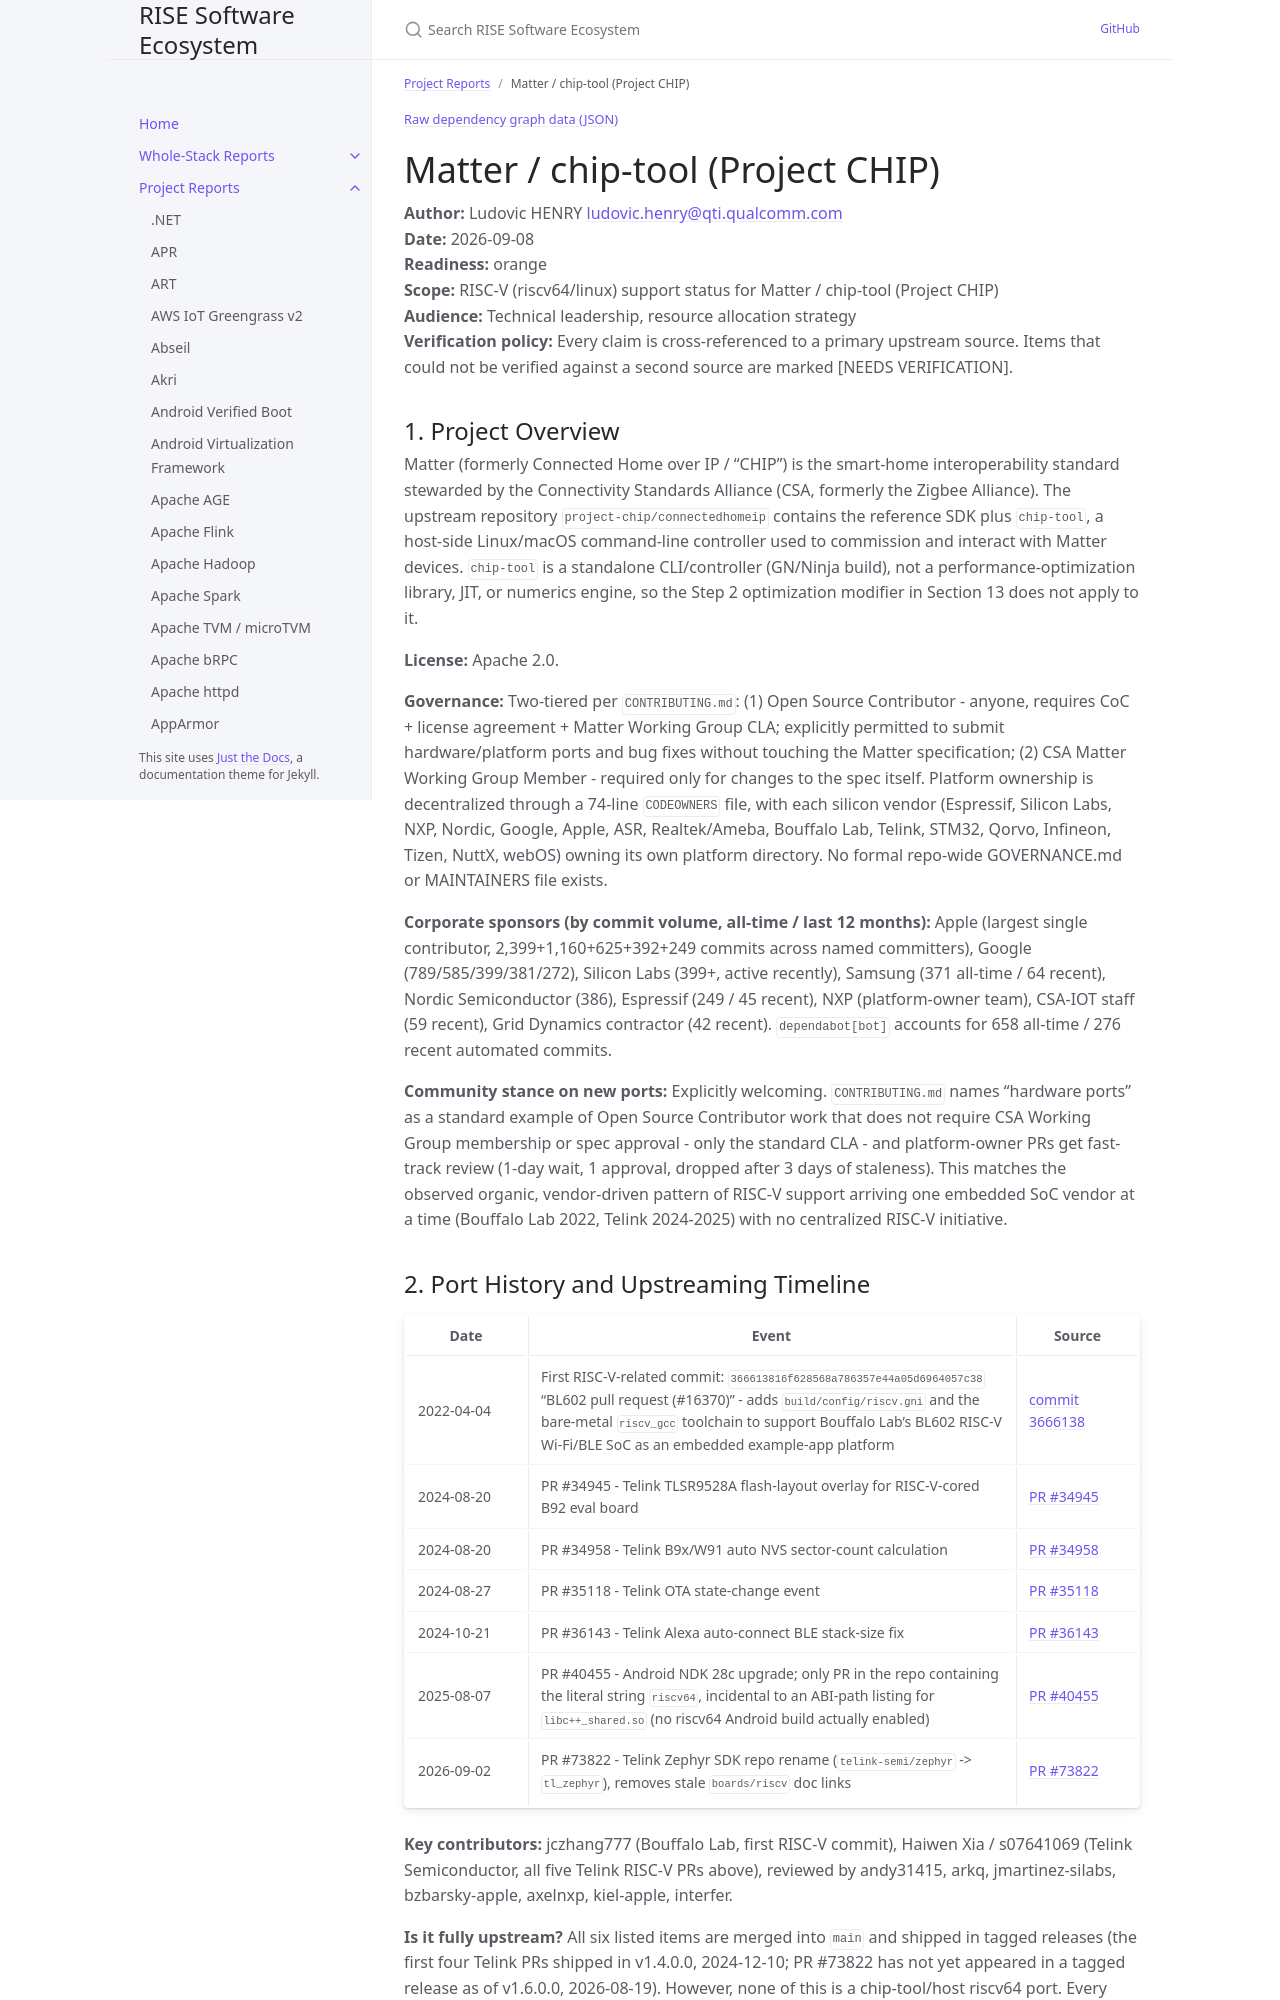

repository: riseproject-dev/sw-ecosystem · page: project-reports/matter-chip-tool-(project-chip).html · generator: jekyll

---
title: Matter / chip-tool (Project CHIP)
parent: Project Reports
color: orange
dependencies:
  - name: OpenSSL
    relation: runtime-dependency
    criticality: critical
  - name: JsonCpp
    relation: runtime-dependency
    criticality: optional
---

{% include dependency-graph.html slug="dependencies" subset="matter-chip-tool-(project-chip)" %}

# Matter / chip-tool (Project CHIP)

**Author:** Ludovic HENRY <ludovic.henry@qti.qualcomm.com><br/>
**Date:** 2026-09-08<br/>
**Readiness:** orange<br/>
**Scope:** RISC-V (riscv64/linux) support status for Matter / chip-tool (Project CHIP)<br/>
**Audience:** Technical leadership, resource allocation strategy<br/>
**Verification policy:** Every claim is cross-referenced to a primary upstream source. Items that could not be verified against a second source are marked [NEEDS VERIFICATION].<br/>

## 1. Project Overview

Matter (formerly Connected Home over IP / "CHIP") is the smart-home interoperability standard stewarded by the Connectivity Standards Alliance (CSA, formerly the Zigbee Alliance). The upstream repository `project-chip/connectedhomeip` contains the reference SDK plus `chip-tool`, a host-side Linux/macOS command-line controller used to commission and interact with Matter devices. `chip-tool` is a standalone CLI/controller (GN/Ninja build), not a performance-optimization library, JIT, or numerics engine, so the Step 2 optimization modifier in Section 13 does not apply to it.

**License:** Apache 2.0.

**Governance:** Two-tiered per `CONTRIBUTING.md`: (1) Open Source Contributor - anyone, requires CoC + license agreement + Matter Working Group CLA; explicitly permitted to submit hardware/platform ports and bug fixes without touching the Matter specification; (2) CSA Matter Working Group Member - required only for changes to the spec itself. Platform ownership is decentralized through a 74-line `CODEOWNERS` file, with each silicon vendor (Espressif, Silicon Labs, NXP, Nordic, Google, Apple, ASR, Realtek/Ameba, Bouffalo Lab, Telink, STM32, Qorvo, Infineon, Tizen, NuttX, webOS) owning its own platform directory. No formal repo-wide GOVERNANCE.md or MAINTAINERS file exists.

**Corporate sponsors (by commit volume, all-time / last 12 months):** Apple (largest single contributor, 2,399+1,160+625+392+249 commits across named committers), Google (789/585/399/381/272), Silicon Labs (399+, active recently), Samsung (371 all-time / 64 recent), Nordic Semiconductor (386), Espressif (249 / 45 recent), NXP (platform-owner team), CSA-IOT staff (59 recent), Grid Dynamics contractor (42 recent). `dependabot[bot]` accounts for 658 all-time / 276 recent automated commits.

**Community stance on new ports:** Explicitly welcoming. `CONTRIBUTING.md` names "hardware ports" as a standard example of Open Source Contributor work that does not require CSA Working Group membership or spec approval - only the standard CLA - and platform-owner PRs get fast-track review (1-day wait, 1 approval, dropped after 3 days of staleness). This matches the observed organic, vendor-driven pattern of RISC-V support arriving one embedded SoC vendor at a time (Bouffalo Lab 2022, Telink 2024-2025) with no centralized RISC-V initiative.
